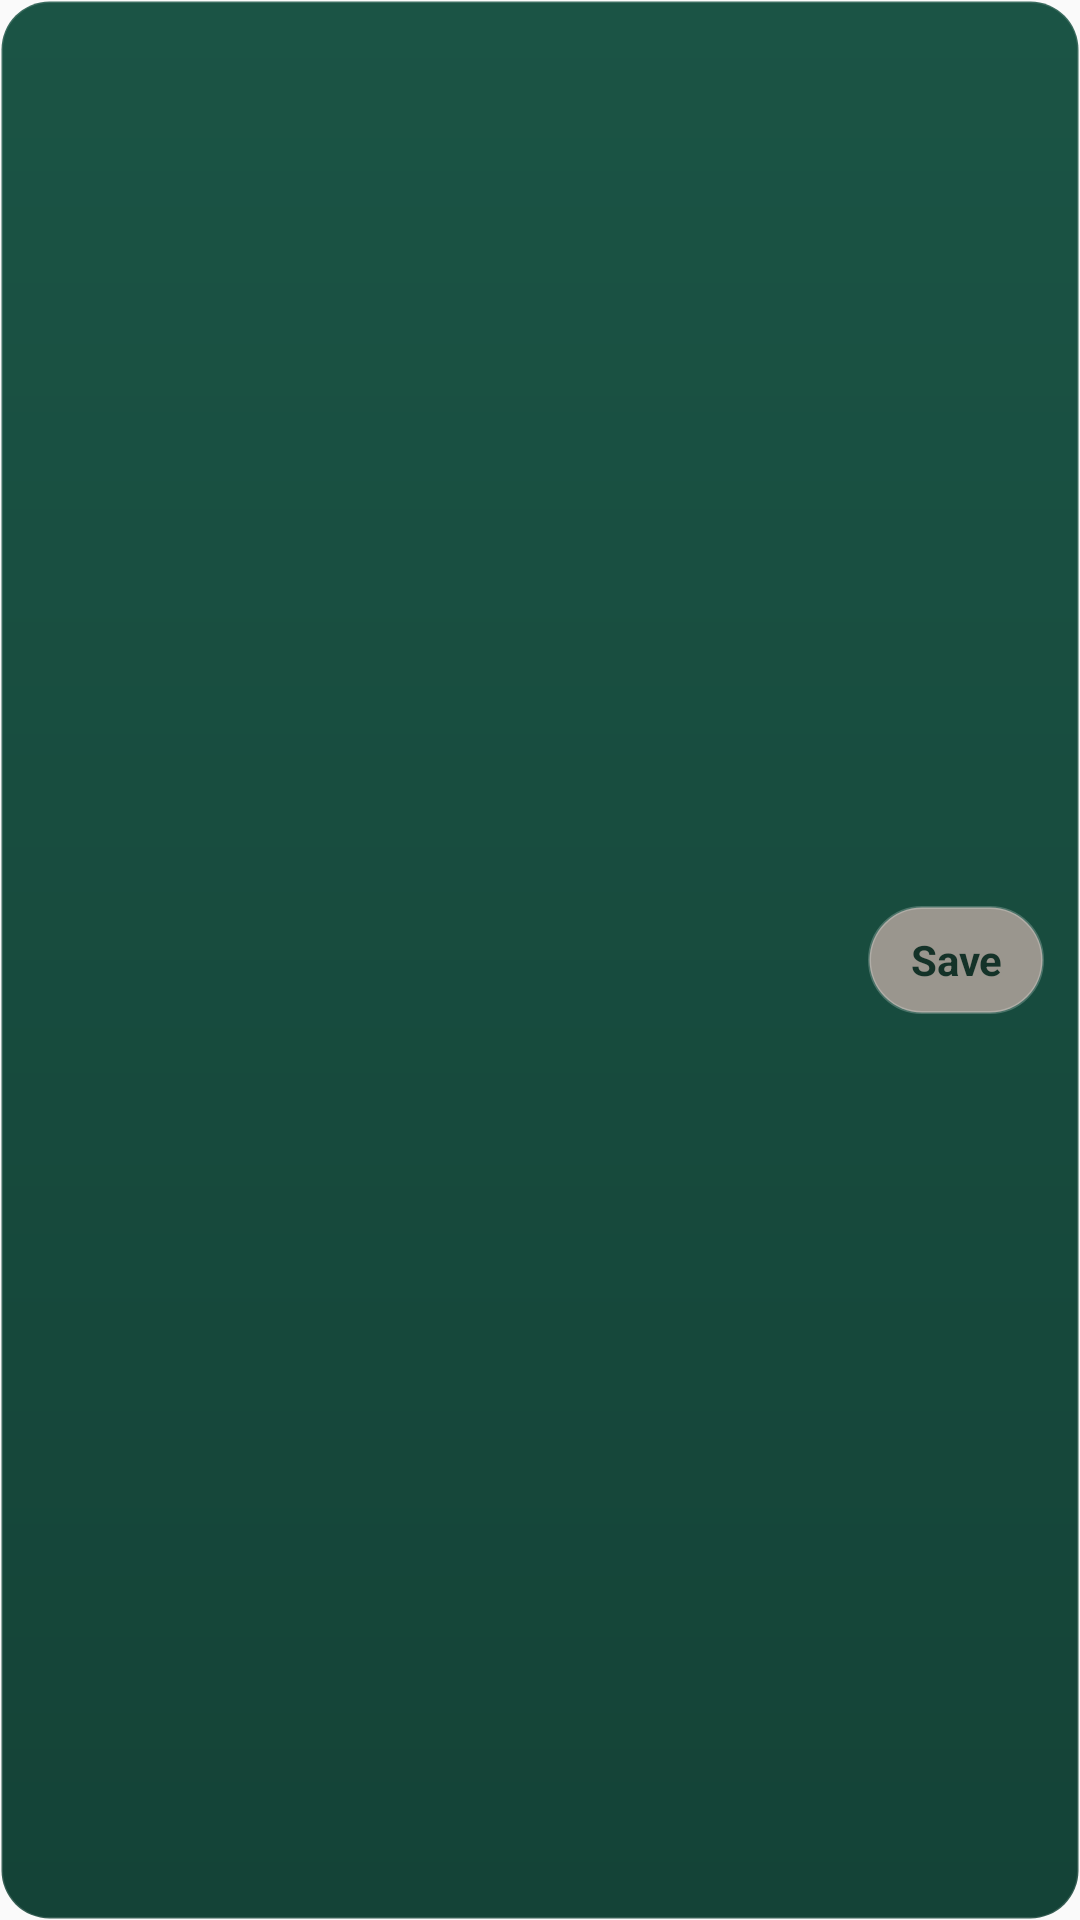

The Android layout XML behind this screen, and the referenced resources:
<!-- AndroidManifest.xml: application theme Theme.LedgerAI -->
<!-- res/layout/widget_suggestion_row.xml -->
<?xml version="1.0" encoding="utf-8"?>
<LinearLayout xmlns:android="http://schemas.android.com/apk/res/android"
    android:layout_width="match_parent"
    android:layout_height="wrap_content"
    android:layout_marginTop="10dp"
    android:background="@drawable/widget_spent_bg"
    android:gravity="center_vertical"
    android:orientation="horizontal"
    android:padding="12dp">

    <LinearLayout
        android:layout_width="0dp"
        android:layout_height="wrap_content"
        android:layout_weight="1"
        android:orientation="vertical">

        <TextView
            android:id="@+id/widget_suggestion_title"
            android:layout_width="match_parent"
            android:layout_height="wrap_content"
            android:textColor="#F2F6F3"
            android:textSize="15sp"
            android:textStyle="bold" />

        <TextView
            android:id="@+id/widget_suggestion_detail"
            android:layout_width="match_parent"
            android:layout_height="wrap_content"
            android:layout_marginTop="2dp"
            android:textColor="#B9CFC4"
            android:textSize="13sp" />
    </LinearLayout>

    <TextView
        android:id="@+id/widget_suggestion_save"
        android:layout_width="wrap_content"
        android:layout_height="36dp"
        android:layout_marginStart="10dp"
        android:background="@drawable/widget_btn_plus"
        android:gravity="center"
        android:paddingStart="14dp"
        android:paddingEnd="14dp"
        android:text="Save"
        android:textColor="#143228"
        android:textSize="14sp"
        android:textStyle="bold" />
</LinearLayout>
<!-- resources referenced by this layout -->
<resources>
  <!-- drawable widget_btn_plus (drawable) -->
  <?xml version="1.0" encoding="utf-8"?>
  <shape xmlns:android="http://schemas.android.com/apk/res/android"
      android:shape="rectangle">
      <gradient
          android:angle="270"
          android:startColor="#9A968E"
          android:endColor="#9A968E" />
      <corners android:radius="18dp" />
      <stroke
          android:width="1dp"
          android:color="#38FFFFFF" />
  </shape>
  <!-- drawable widget_spent_bg (drawable) -->
  <?xml version="1.0" encoding="utf-8"?>
  <shape xmlns:android="http://schemas.android.com/apk/res/android"
      android:shape="rectangle">
      <gradient
          android:angle="270"
          android:startColor="#1B5445"
          android:endColor="#144337" />
      <corners android:radius="16dp" />
      <stroke
          android:width="1dp"
          android:color="#24FFFFFF" />
  </shape>
  <style name="Theme.LedgerAI" parent="android:Theme.Material.Light.NoActionBar" />
</resources>
